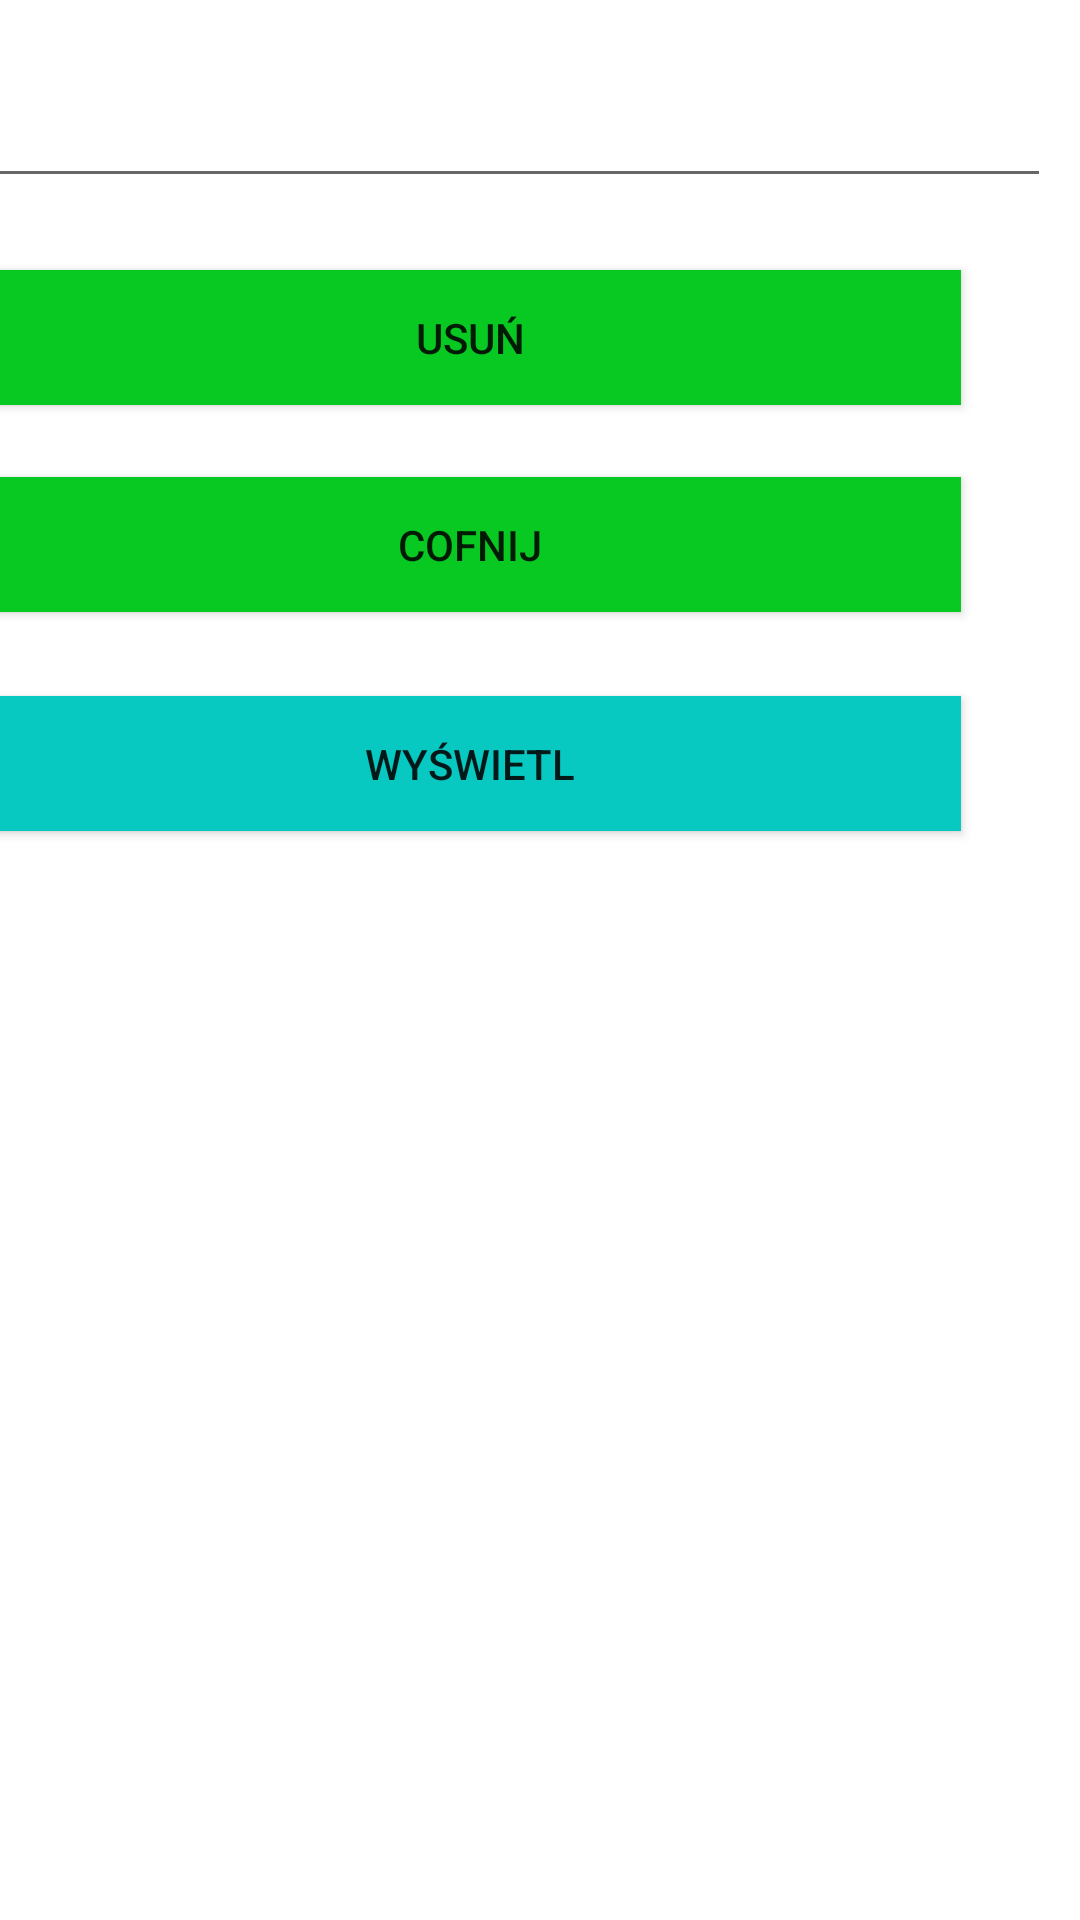

Layout XML and referenced resources for this Android screen:
<!-- AndroidManifest.xml: application theme Theme.SQLLiteTask -->
<!-- res/layout/activity_delete.xml -->
<?xml version="1.0" encoding="utf-8"?>
<androidx.constraintlayout.widget.ConstraintLayout xmlns:android="http://schemas.android.com/apk/res/android"
    xmlns:app="http://schemas.android.com/apk/res-auto"
    xmlns:tools="http://schemas.android.com/tools"
    android:layout_width="match_parent"
    android:layout_height="match_parent"
    tools:context=".DeleteActivity">

    <EditText
        android:id="@+id/idTextDelete"
        android:layout_width="391dp"
        android:layout_height="56dp"
        android:layout_margin="10dp"
        android:hint="@string/text_id"
        app:layout_constraintEnd_toEndOf="parent"
        app:layout_constraintTop_toTopOf="parent"
        tools:ignore="MissingConstraints" />


    <Button
        android:id="@+id/button_deleteDelete"
        android:layout_width="327dp"
        android:layout_height="45dp"
        android:layout_marginTop="24dp"
        android:layout_marginEnd="40dp"
        android:background="#08C822"
        android:text="@string/button_delete"
        app:layout_constraintEnd_toEndOf="parent"
        app:layout_constraintTop_toBottomOf="@+id/idTextDelete"
        tools:ignore="MissingConstraints" />

    <Button
        android:id="@+id/button_backDelete"
        android:layout_width="327dp"
        android:layout_height="45dp"
        android:layout_marginTop="24dp"
        android:layout_marginEnd="40dp"
        android:background="#08C822"
        android:text="@string/button_back"
        app:layout_constraintEnd_toEndOf="parent"
        app:layout_constraintTop_toBottomOf="@+id/button_deleteDelete"
        tools:ignore="MissingConstraints" />

    <Button
        android:id="@+id/button_viewDelete"
        android:layout_width="327dp"
        android:layout_height="45dp"
        android:layout_marginTop="28dp"
        android:layout_marginEnd="40dp"
        android:background="#08C8C2"
        android:text="@string/button_view"
        app:layout_constraintEnd_toEndOf="parent"
        app:layout_constraintTop_toBottomOf="@+id/button_backDelete"
        tools:ignore="MissingConstraints" />


</androidx.constraintlayout.widget.ConstraintLayout>
<!-- resources referenced by this layout -->
<resources>
  <string name="button_back">Cofnij</string>
  <string name="button_delete">Usuń</string>
  <string name="button_view">Wyświetl</string>
  <string name="text_id">ID</string>
  <style name="Theme.SQLLiteTask" parent="Theme.MaterialComponents.DayNight.DarkActionBar">
          
          <item name="colorPrimary">@color/purple_500</item>
          <item name="colorPrimaryVariant">@color/purple_700</item>
          <item name="colorOnPrimary">@color/white</item>
          
          <item name="colorSecondary">@color/teal_200</item>
          <item name="colorSecondaryVariant">@color/teal_700</item>
          <item name="colorOnSecondary">@color/black</item>
          
          <item name="android:statusBarColor" tools:targetApi="l">?attr/colorPrimaryVariant</item>
          
      </style>
  <!-- not gathered from this repository: default colours our renderer supplied (Android Studio template values) -->
  <color name="purple_500">#FF6200EE</color>
  <color name="purple_700">#FF3700B3</color>
  <color name="teal_200">#FF03DAC5</color>
  <color name="teal_700">#FF018786</color>
  <color name="black">#FF000000</color>
  <color name="white">#FFFFFFFF</color>
</resources>
